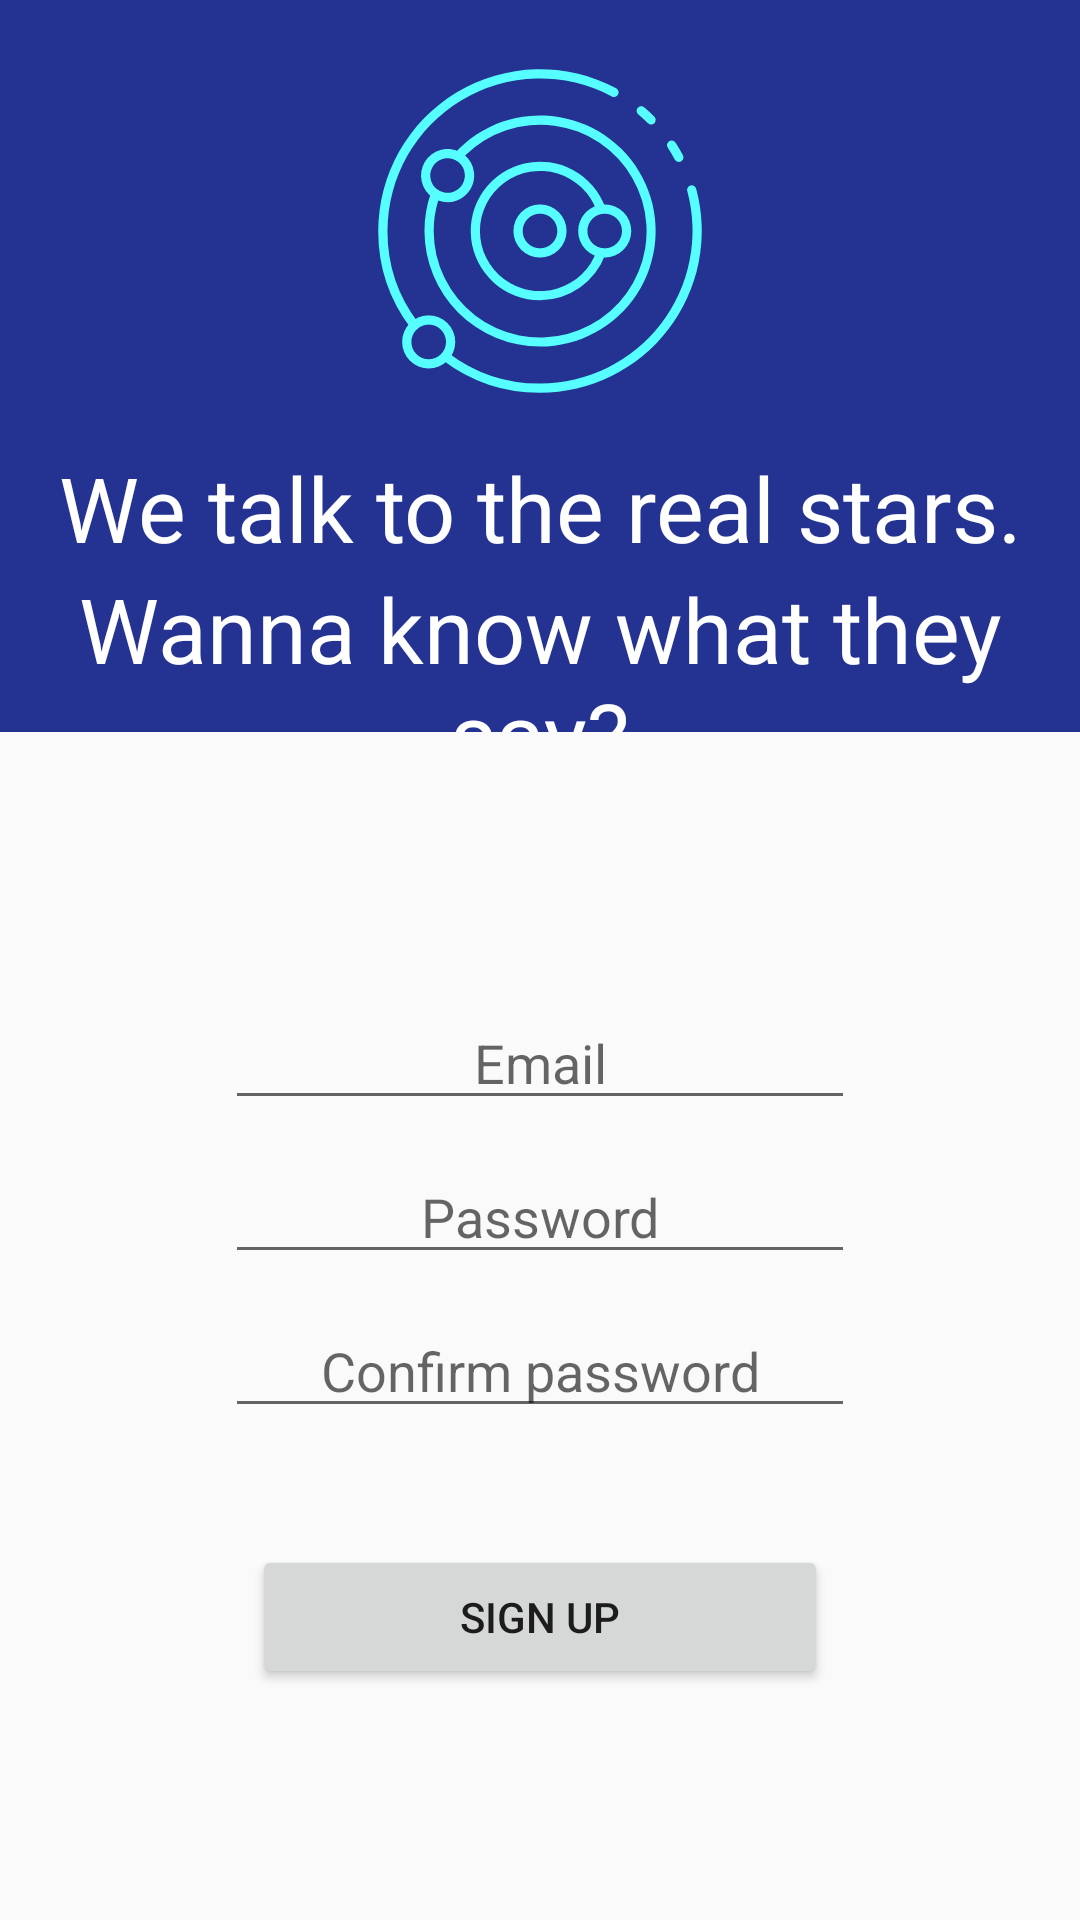

Write the Android layout XML for this screen, with the resource values it uses.
<!-- AndroidManifest.xml: application theme AppTheme -->
<!-- res/layout/activity_register.xml -->
<?xml version="1.0" encoding="utf-8"?>
<LinearLayout xmlns:android="http://schemas.android.com/apk/res/android"
    xmlns:app="http://schemas.android.com/apk/res-auto"
    xmlns:tools="http://schemas.android.com/tools"
    android:layout_width="match_parent"
    android:layout_height="match_parent"
    android:orientation="vertical"
    tools:context=".Register">

    <LinearLayout
        android:layout_width="match_parent"
        android:layout_height="244dp"
        android:background="#243292"
        android:orientation="vertical">

        <ImageView
            android:id="@+id/imageView3"
            android:layout_width="220dp"
            android:layout_height="114dp"
            android:layout_gravity="center"
            android:layout_marginTop="20dp"
            android:layout_marginBottom="15dp"
            android:src="@drawable/ic_orbit" />

        <TextView
            android:id="@+id/textView9"
            android:layout_width="match_parent"
            android:layout_height="wrap_content"
            android:gravity="center"
            android:text="We talk to the real stars."
            android:textColor="#ffffff"
            android:textSize="30sp" />

        <TextView
            android:id="@+id/textView10"
            android:layout_width="match_parent"
            android:layout_height="wrap_content"
            android:gravity="center"
            android:text="Wanna know what they say?"
            android:textColor="#ffffff"
            android:textSize="30sp" />
    </LinearLayout>

    <LinearLayout
        android:layout_width="match_parent"
        android:layout_height="match_parent"
        android:orientation="vertical">

        <ImageView
            android:id="@+id/imageView4"
            android:layout_width="65dp"
            android:layout_height="48dp"
            android:layout_gravity="center"
            android:layout_marginTop="20dp"
            android:src="@drawable/ic_user" />

        <EditText
            android:id="@+id/newEmail"
            android:layout_width="wrap_content"
            android:layout_height="wrap_content"
            android:layout_gravity="center"
            android:layout_marginTop="20dp"
            android:ems="10"
            android:gravity="center"
            android:hint="Email"
            android:inputType="textPersonName" />

        <EditText
            android:id="@+id/newPassword"
            android:layout_width="wrap_content"
            android:layout_height="wrap_content"
            android:layout_gravity="center"
            android:layout_marginTop="10dp"
            android:ems="10"
            android:gravity="center"
            android:hint="Password"
            android:inputType="textPassword" />

        <EditText
            android:id="@+id/confPassword"
            android:layout_width="wrap_content"
            android:layout_height="wrap_content"
            android:layout_gravity="center"
            android:layout_marginTop="10dp"
            android:layout_marginBottom="10dp"
            android:ems="10"
            android:gravity="center"
            android:hint="Confirm password"
            android:inputType="textPassword" />

        <TextView
            android:id="@+id/wrongPasswordTV"
            android:layout_width="match_parent"
            android:layout_height="wrap_content"
            android:gravity="center_horizontal"
            android:text=""
            android:textColor="#F32121" />

        <Button
            android:id="@+id/signUpBtn"
            android:layout_width="192dp"
            android:layout_height="wrap_content"
            android:layout_gravity="center"
            android:layout_marginTop="10dp"
            android:onClick="signUp"
            android:text="Sign up" />
    </LinearLayout>
</LinearLayout>
<!-- resources referenced by this layout -->
<resources>
  <!-- drawable ic_orbit: vector/xml drawable (drawable, 2483 chars, omitted) -->
  <style name="AppTheme" parent="Theme.AppCompat.Light.NoActionBar">
          
          <item name="colorPrimary">#16253F</item>
          <item name="colorPrimaryDark">#16253F</item>
          <item name="colorAccent">#56feff</item>
      </style>
</resources>
